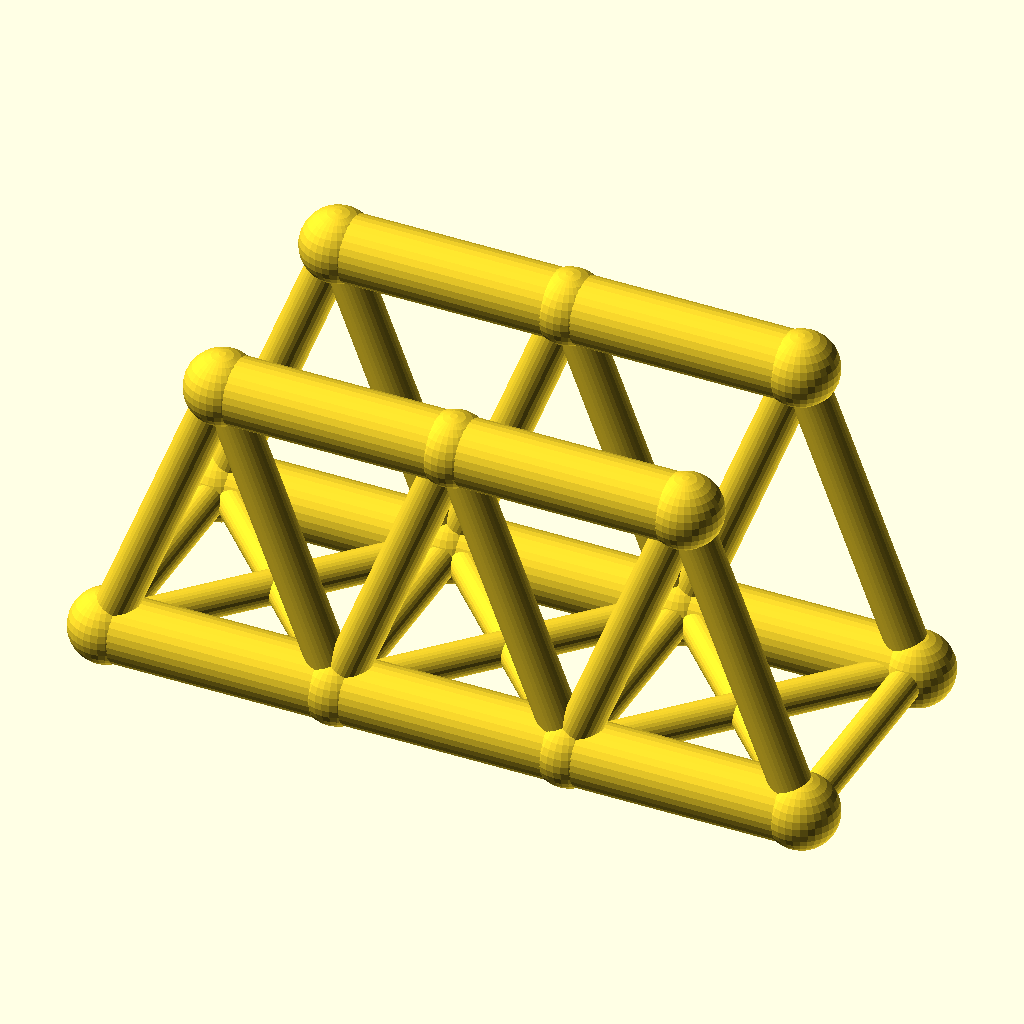
Cell 1: rendered with the file's own defaults.
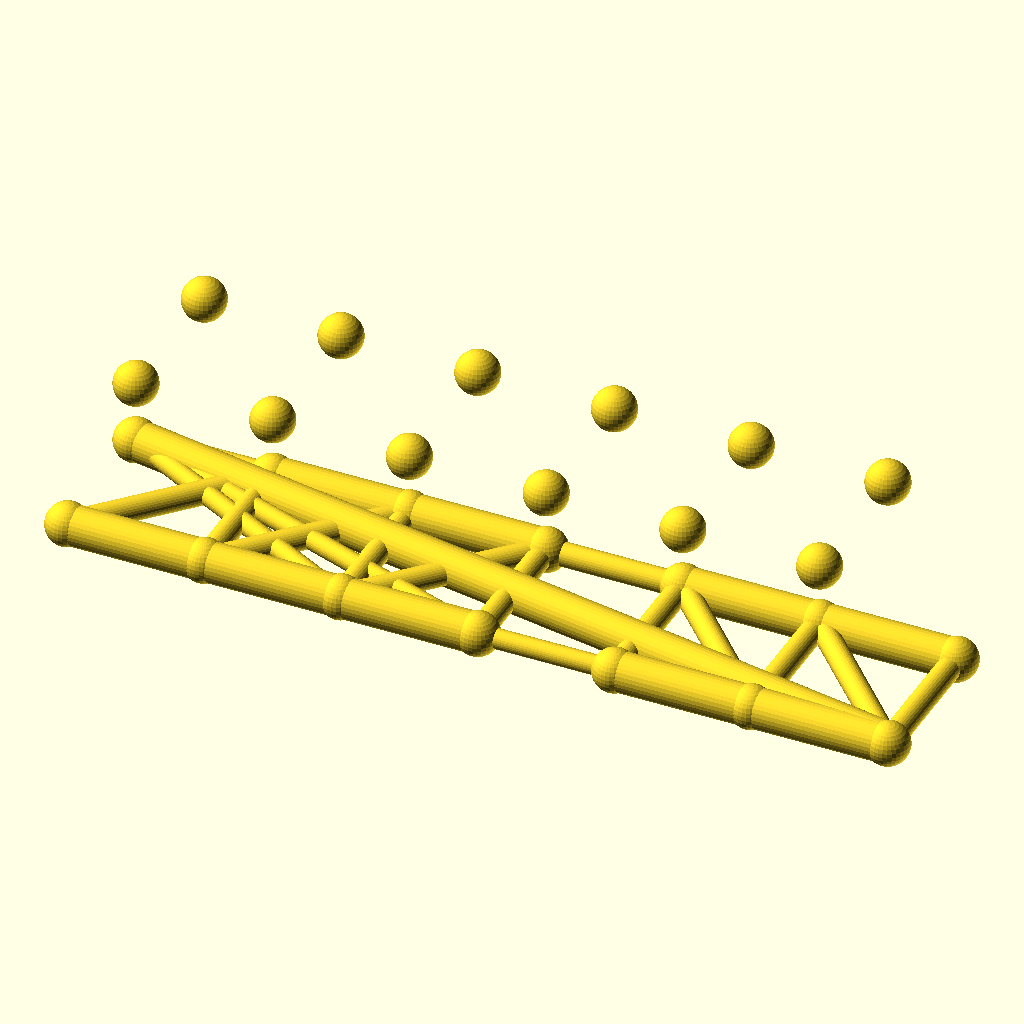
Cell 2 — panels set to 6, the other parameters unchanged.
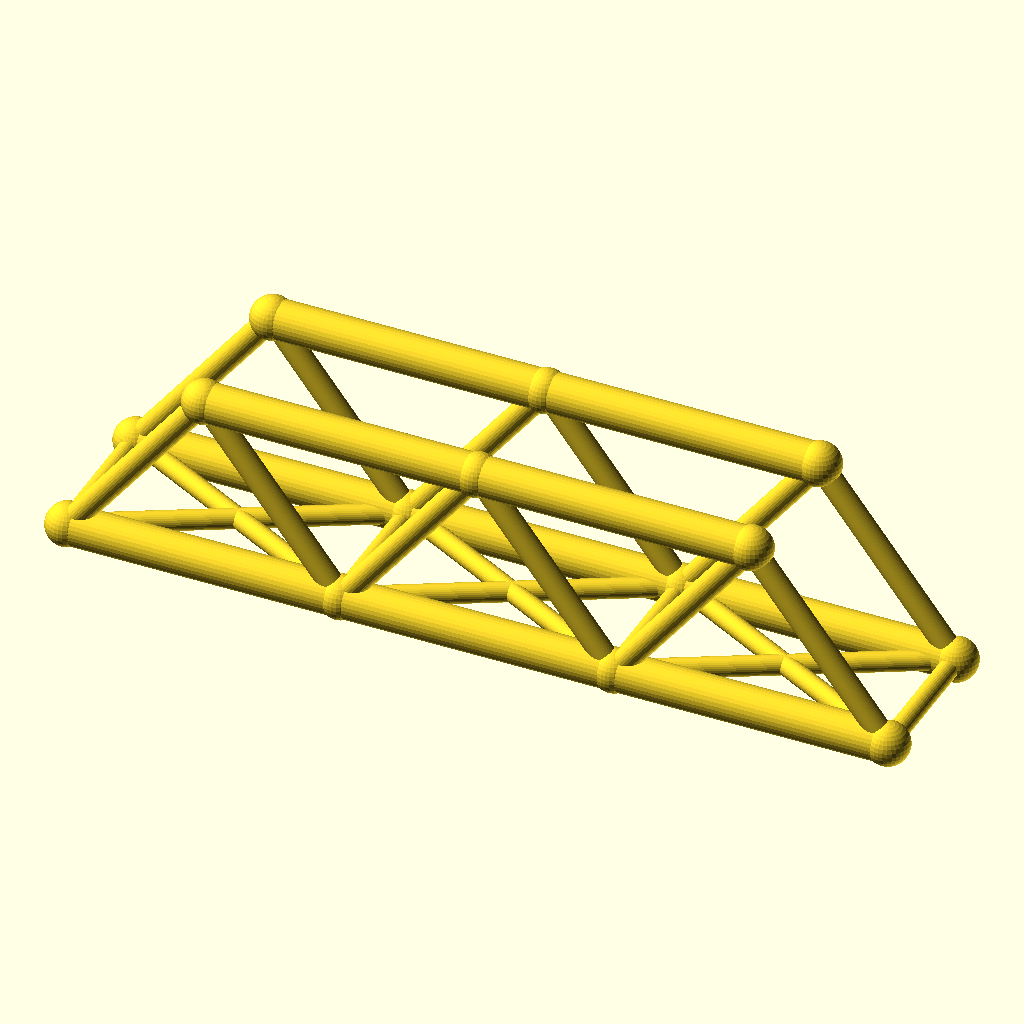
Cell 3: the same model with panel_p = 56.
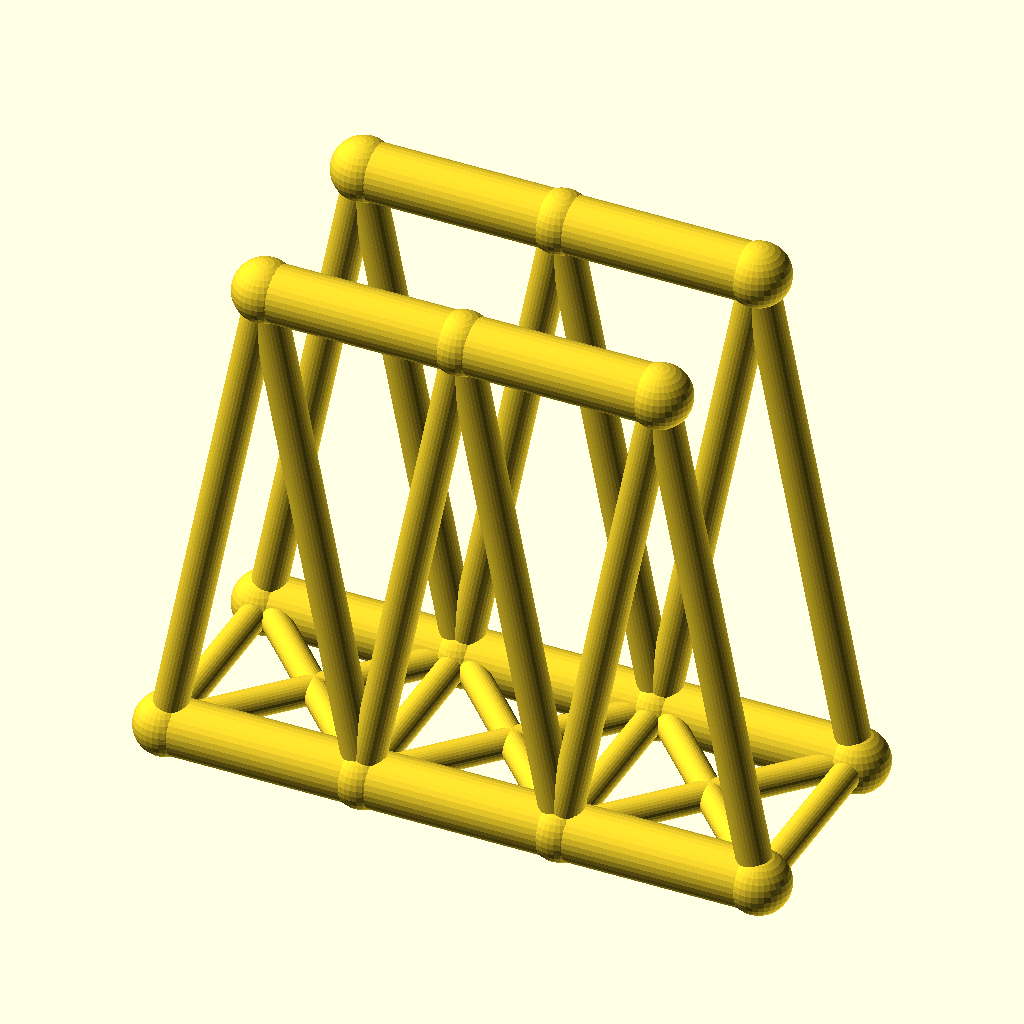
Cell 4: truss_h = 72 (everything else at default).
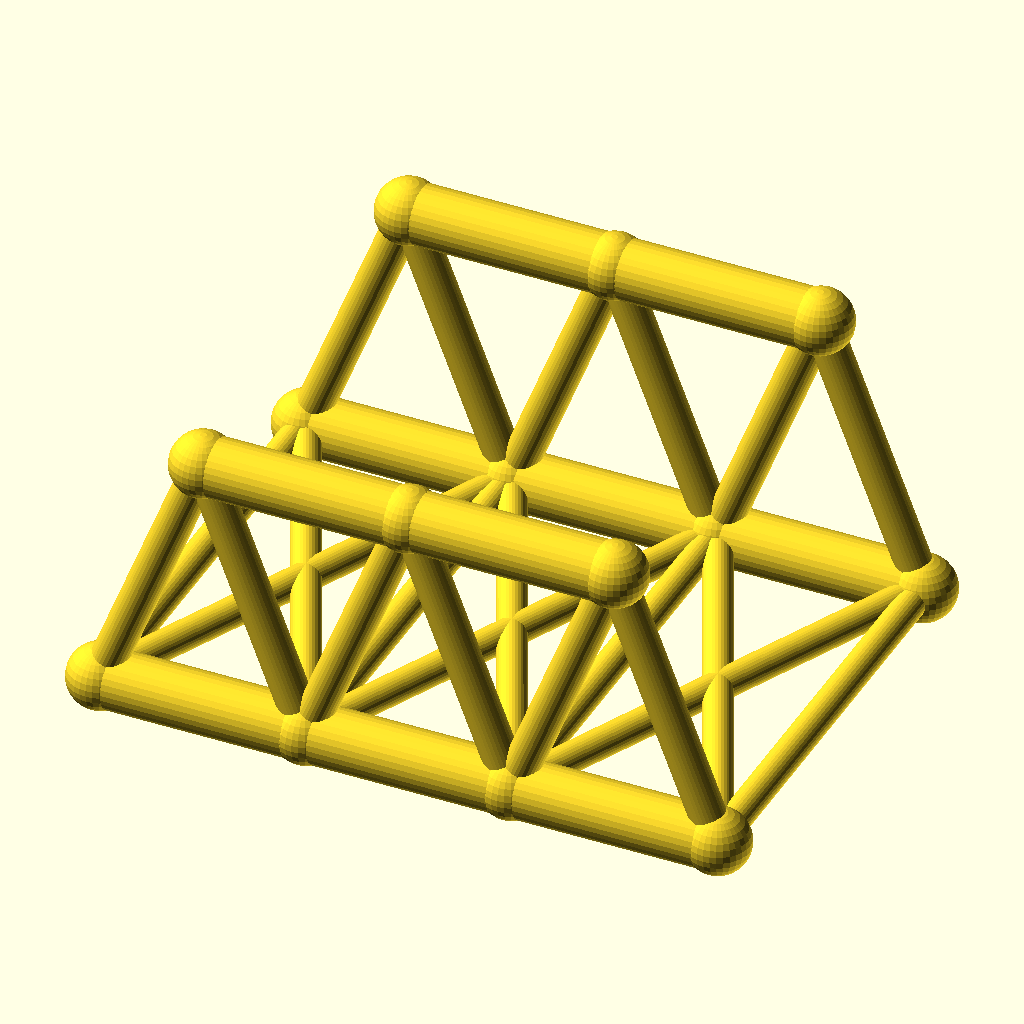
Cell 5: track = 60 (everything else at default).
The same orthographic view direction (rotation 55°, 0°, 25°; colour scheme Cornfield) for every cell, with the view re-fitted per cell, so scale and position can differ between cells.
OpenSCAD source file optional_data/data/wire2/bridgetrusses/scene_0204.scad:
$fn = 32;

// ----------------------------------------------------------------------
// Warren through truss: span 84 mm, 3 panels, two trusses 30 mm apart
// ----------------------------------------------------------------------

// --- parameters (mm) ---
panels = 3;               // number of equal panels per truss
panel_p = 28;             // panel length, X
span = 84;                // truss span between end joints
truss_h = 36;             // truss height, Z
track = 30;               // distance between the two trusses, Y
chord_r = 4;              // chord member radius
web_r = 2.4;              // web member radius
deck_r = 2;               // deck beam radius
joint_r = 4.4;            // joint ball radius

bbox_x = span + 2 * joint_r;  // overall X, joints included
bbox_y = track + 2 * joint_r;  // overall Y, joints included
bbox_z = truss_h + 2 * joint_r;  // overall Z, joints included
chord_d = 2 * chord_r;  // chord stock diameter
web_d = 2 * web_r;  // web stock diameter
deck_d = 2 * deck_r;  // deck beam diameter
joint_d = 2 * joint_r;  // joint ball diameter
nodes = [for (side = [-1, 1], i = [0 : panels]) [i * panel_p, side * track / 2, 0], for (side = [-1, 1], i = [0 : panels - 1]) [(i + 0.5) * panel_p, side * track / 2, truss_h]];

module member(a, b, r) {
  /* round stock from joint a to joint b, ends buried in the joint balls */
  d = b - a;
  length = norm(d);
  translate(a) rotate([0, acos(d[2] / length), atan2(d[1], d[0])])
    cylinder(h = length, r = r);
}

module joint(p, r) {
  /* ball at the joint centre, fatter than every member meeting there */
  translate(p) sphere(r = r);
}

/* members - each call is one graph edge */
member(nodes[0], nodes[1], chord_r);
member(nodes[1], nodes[2], chord_r);
member(nodes[2], nodes[3], chord_r);
member(nodes[8], nodes[9], chord_r);
member(nodes[9], nodes[10], chord_r);
member(nodes[0], nodes[8], web_r);
member(nodes[1], nodes[8], web_r);
member(nodes[1], nodes[9], web_r);
member(nodes[2], nodes[9], web_r);
member(nodes[2], nodes[10], web_r);
member(nodes[3], nodes[10], web_r);
member(nodes[4], nodes[5], chord_r);
member(nodes[5], nodes[6], chord_r);
member(nodes[6], nodes[7], chord_r);
member(nodes[11], nodes[12], chord_r);
member(nodes[12], nodes[13], chord_r);
member(nodes[4], nodes[11], web_r);
member(nodes[5], nodes[11], web_r);
member(nodes[5], nodes[12], web_r);
member(nodes[6], nodes[12], web_r);
member(nodes[6], nodes[13], web_r);
member(nodes[7], nodes[13], web_r);
member(nodes[0], nodes[4], deck_r);
member(nodes[1], nodes[5], deck_r);
member(nodes[2], nodes[6], deck_r);
member(nodes[3], nodes[7], deck_r);
member(nodes[0], nodes[5], deck_r);
member(nodes[4], nodes[1], deck_r);
member(nodes[1], nodes[6], deck_r);
member(nodes[5], nodes[2], deck_r);
member(nodes[2], nodes[7], deck_r);
member(nodes[6], nodes[3], deck_r);

/* joint balls */
for (p = nodes) joint(p, joint_r);
Customizer parameters (derived from the source; name, type, default, range or options):
panels: number, default 3
panel_p: number, default 28
span: number, default 84
truss_h: number, default 36
track: number, default 30
chord_r: number, default 4
web_r: number, default 2.4
deck_r: number, default 2
joint_r: number, default 4.4
